Run: headless pygame with SDL's dummy video driver; simulated clock (each Clock.tick advances the game by its frame time, no real sleeping); random seed 0; keys injected as events and as key.get_pressed() state; no mouse input.
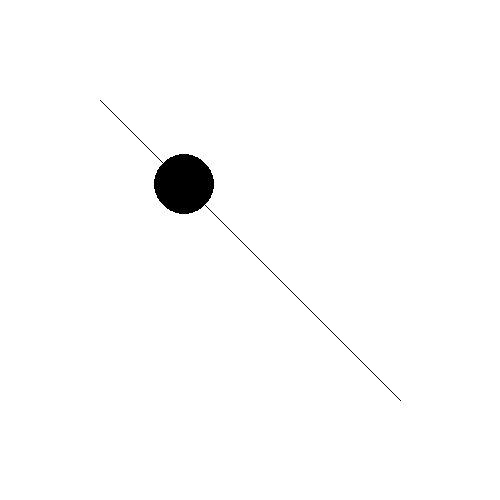
Frame 1 of 4 · flips 1–60 · no input
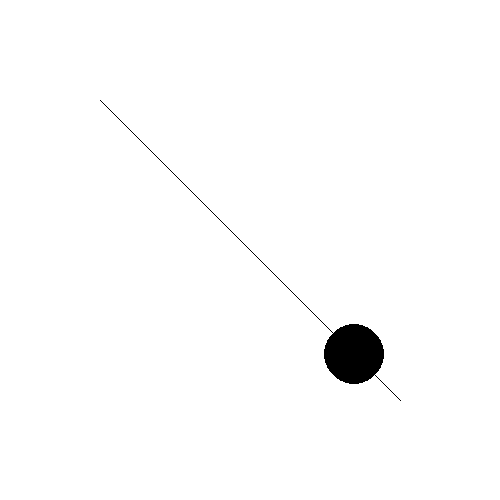
Frame 2 of 4 · flips 61–180 · tapped SPACE, RETURN · held RIGHT (→), D
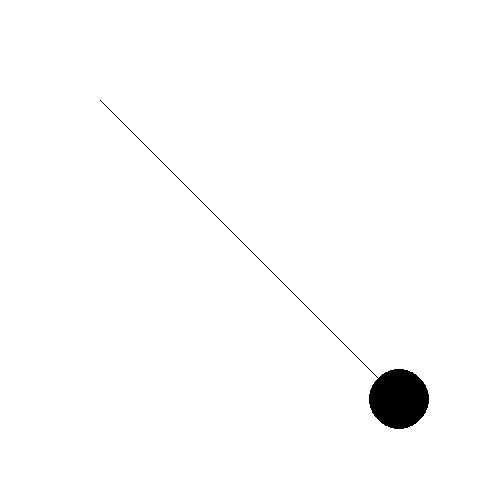
Frame 3 of 4 · flips 181–300 · held DOWN (↓), S
Frame 4 of 4 · flips 301–420 · held LEFT (←), A, UP (↑), W · screen unchanged from frame 3, image omitted

The pygame program that drew these frames:

import pygame as pg, math

WIDTH, HEIGHT = 500, 500
FPS = 60
class Circle(pg.sprite.Sprite):
    def __init__(self):
        super().__init__()
        self.image = pg.Surface((WIDTH, HEIGHT), pg.SRCALPHA)
        self.rect = self.image.get_rect(topleft=(0, 0))
        self.lx1, self.ly1 = 100,100
        self.lx2, self.ly2 = 400,400
        self.cx, self.cy = self.lx1, self.ly1

    def update(self):
        self.image.fill((0, 0, 0, 0))
        dx = self.lx2 - self.cx
        dy = self.ly2 - self.cy
        angle = math.atan2(dx,dy)
        self.cx += math.cos(angle)*2
        self.cy += math.sin(angle)*2

        pg.draw.line(self.image, (0,0,0),
                     (self.lx1,self.ly1),
                     (self.lx2,self.ly2), 1)
        pg.draw.circle(self.image, (0, 0, 0),
                       (self.cx, self.cy), 30)

pg.init()
screen = pg.display.set_mode((WIDTH,HEIGHT))
pg.display.set_caption('線上で円が移動する')
clock = pg.time.Clock()

all_circles = pg.sprite.Group()
all_circles.add(Circle())

running = True
while running:
    for event in pg.event.get():
        if event.type == pg.QUIT:
            running = False

    all_circles.update()
    screen.fill(pg.Color('white'))
    all_circles.draw(screen)

    pg.display.update()
    clock.tick(FPS)

pg.quit()
